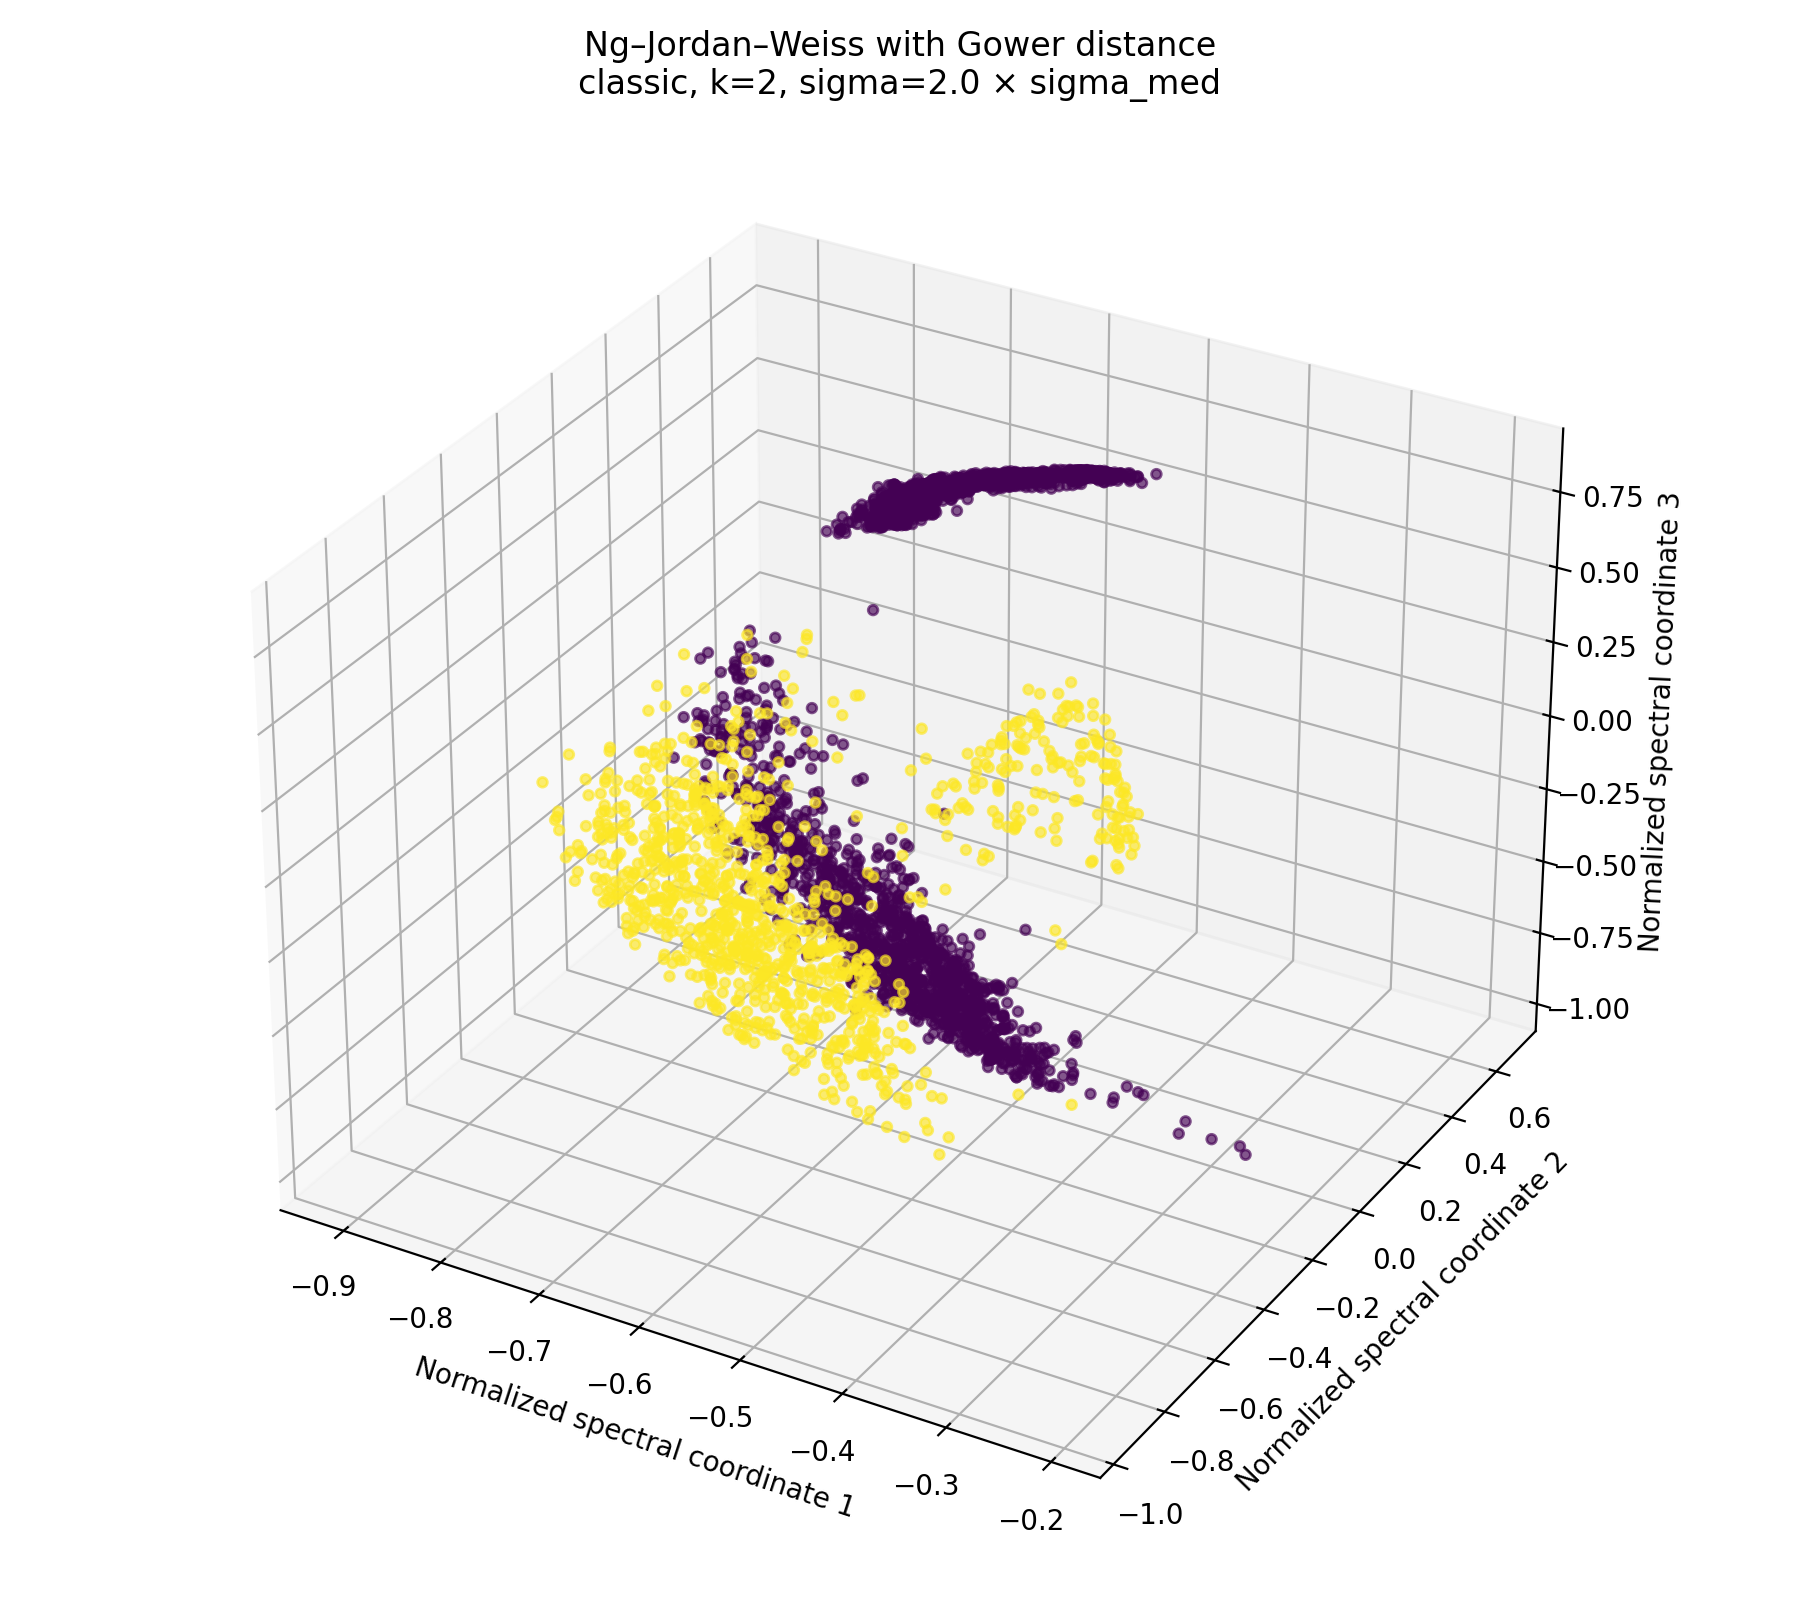

Values plotted in this chart, from the file beside it:
spectral_coordinate_1, spectral_coordinate_2, spectral_coordinate_3, cluster
-0.7711, 0.5393, 0.3383, 0
-0.2324, -0.6576, 0.7166, 1
-0.7075, 0.5315, 0.4658, 0
-0.6292, 0.5629, 0.536, 0
-0.5677, 0.5766, 0.5875, 0
-0.6188, -0.7832, -0.06069, 1
-0.6399, -0.7626, 0.09506, 1
-0.3187, -0.5988, 0.7348, 1
-0.6342, 0.599, 0.4889, 0
-0.7685, 0.173, -0.616, 0
-0.5578, 0.5944, 0.5793, 0
-0.5842, 0.02334, -0.8113, 0
-0.6846, -0.7276, -0.04436, 1
-0.56, 0.02632, -0.8281, 0
-0.5757, 0.587, 0.5692, 0
-0.6235, 0.6215, 0.4743, 0
-0.7442, 0.3168, -0.5881, 0
-0.7283, 0.553, 0.4047, 0
-0.5656, 0.6165, 0.5478, 0
-0.6547, 0.1789, -0.7344, 0
-0.6565, -0.7345, -0.1716, 1
-0.691, -0.05535, -0.7207, 0
-0.5338, -0.0003564, -0.8456, 0
-0.655, 0.5503, 0.5178, 0
-0.6066, 0.5558, 0.5685, 0
-0.7775, 0.587, 0.2254, 0
-0.7509, 0.5693, 0.3348, 0
-0.4407, -0.8974, 0.02135, 1
-0.479, -0.8448, 0.2387, 1
-0.5634, 0.04963, -0.8247, 0
-0.6738, 0.2655, -0.6896, 0
-0.577, 0.1029, -0.8102, 0
-0.5728, 0.5762, 0.583, 0
-0.3463, -0.6774, 0.649, 1
-0.7619, 0.5339, 0.3668, 0
-0.719, 0.04416, -0.6936, 0
-0.7026, -0.6843, 0.1951, 1
-0.6142, -0.7785, 0.1291, 1
-0.5562, 0.6071, 0.5675, 0
-0.5461, 0.04384, -0.8366, 0
-0.594, 0.05993, -0.8022, 0
-0.728, 0.5436, 0.4177, 0
-0.6491, 0.5564, 0.5188, 0
-0.5557, -0.03901, -0.8305, 0
-0.7283, 0.5574, 0.3985, 0
-0.6282, 0.1007, -0.7715, 0
-0.7276, 0.5833, 0.361, 0
-0.4806, -0.8349, 0.2684, 1
-0.7187, 0.5729, 0.3941, 0
-0.5938, -0.03655, -0.8038, 0
-0.5942, 0.163, -0.7877, 0
-0.4804, -0.8677, -0.1278, 1
-0.5913, 0.6135, 0.5234, 0
-0.6705, 0.2112, -0.7112, 0
-0.5677, -0.7447, 0.351, 1
-0.5226, -0.8254, -0.2136, 1
-0.6967, 0.5737, 0.4306, 0
-0.5551, 0.6049, 0.571, 0
-0.6765, 0.1284, -0.7252, 0
-0.4082, -0.9116, 0.04803, 1
... 3,691 more rows
